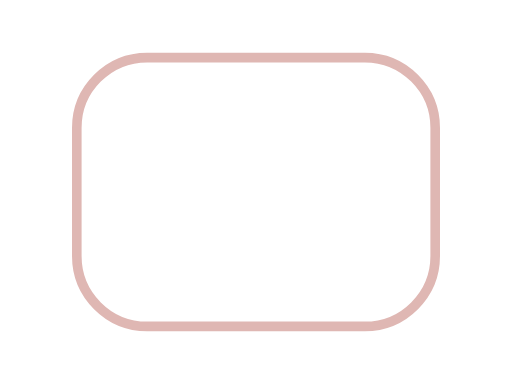
t = 0.00 s
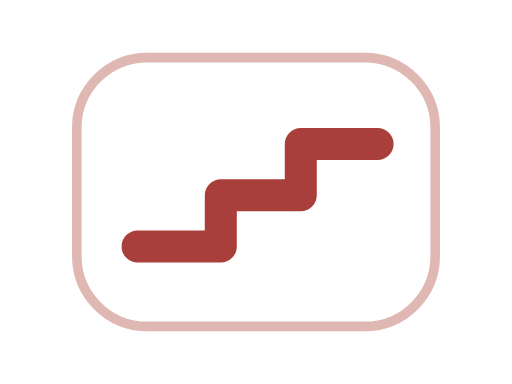
t = 0.45 s
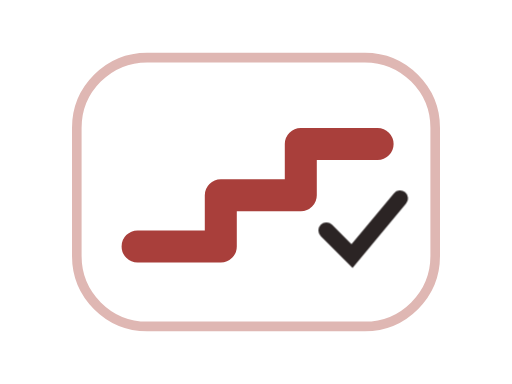
t = 0.61 s
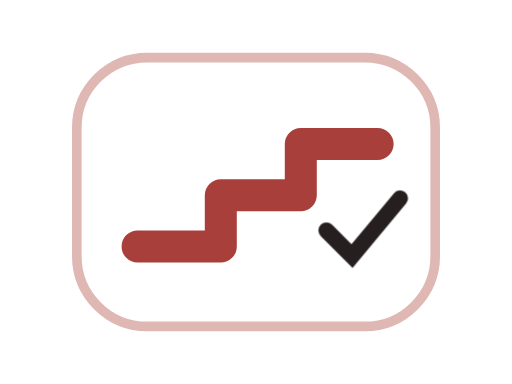
t = 0.78 s
t = 0.94 s: frame unchanged from t = 0.78 s, image omitted
t = 1.10 s: frame unchanged from t = 0.78 s, image omitted

The animated SVG that drew these frames (rendered in a browser with its animation timeline set to each time). Animation: 2 CSS @keyframes rules; one cycle of 1.10 s.

<svg xmlns="http://www.w3.org/2000/svg" viewBox="0 0 160 120"><style>.s{stroke-dasharray:120;stroke-dashoffset:120;animation:d .65s ease forwards}.c{opacity:0;animation:o .2s .45s forwards}@keyframes d{to{stroke-dashoffset:0}}@keyframes o{to{opacity:1}}@media(prefers-reduced-motion:reduce){.s{stroke-dashoffset:0;animation:none}.c{opacity:1;animation:none}}</style><rect x="24" y="18" width="112" height="84" rx="22" fill="#fff" stroke="#DFB7B3" stroke-width="3"/><path class="s" d="M43 77h26V61h25V45h24" fill="none" stroke="#A93F3B" stroke-width="10" stroke-linecap="round" stroke-linejoin="round"/><path class="c" d="m102 72 8 8 15-18" fill="none" stroke="#261F1F" stroke-width="5" stroke-linecap="round"/></svg>
